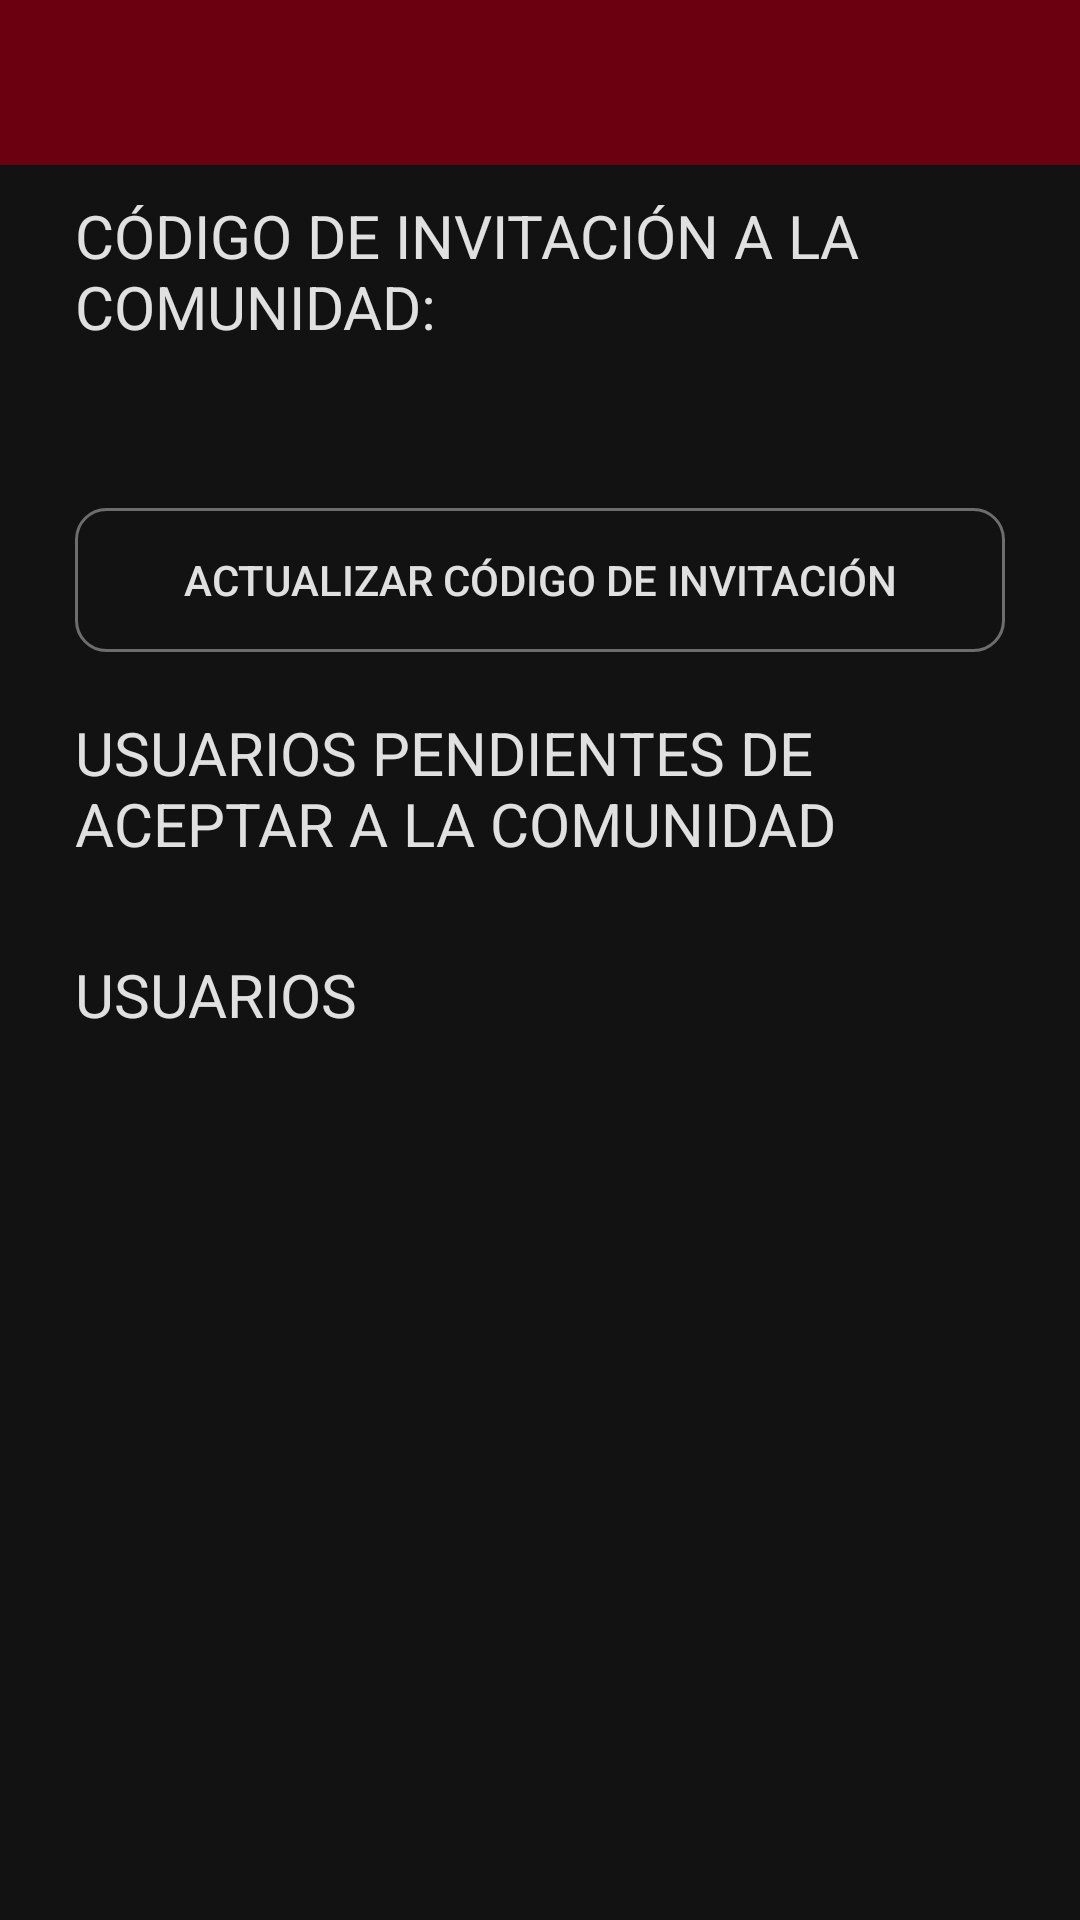

Layout XML and referenced resources for this Android screen:
<!-- AndroidManifest.xml: application theme Noche.Theme.Garajeando -->
<!-- res/layout/activity_menu_administrador.xml -->
<?xml version="1.0" encoding="utf-8"?>
<androidx.constraintlayout.widget.ConstraintLayout xmlns:android="http://schemas.android.com/apk/res/android"
    xmlns:app="http://schemas.android.com/apk/res-auto"
    xmlns:tools="http://schemas.android.com/tools"
    android:id="@+id/main"
    android:layout_width="match_parent"
    android:layout_height="match_parent"
    tools:context=".ComunidadElegida">

    <androidx.appcompat.widget.Toolbar
        android:id="@+id/menuAdministradorToolbar"
        android:layout_width="0dp"
        android:layout_height="55dp"
        android:background="?attr/colorPrimary"
        android:minHeight="?attr/actionBarSize"
        android:theme="?attr/actionBarTheme"
        app:collapseIcon="@drawable/flecha_atras_tema_claro"
        app:layout_constraintEnd_toEndOf="parent"
        app:layout_constraintStart_toStartOf="parent"
        app:layout_constraintTop_toTopOf="parent"
        app:titleTextColor="#FFFFFF" />

    <ScrollView
        android:layout_width="match_parent"
        android:layout_height="match_parent"
        android:layout_marginTop="55dp"
        app:layout_constraintTop_toBottomOf="@+id/menuAdministradorToolbar">

        <androidx.constraintlayout.widget.ConstraintLayout
            android:layout_width="match_parent"
            android:layout_height="wrap_content">

            <TextView
                android:id="@+id/codigoInvitacionTextoTextView"
                android:layout_width="0dp"
                android:layout_height="wrap_content"
                android:layout_marginHorizontal="25dp"
                android:layout_marginTop="10dp"
                android:text="CÓDIGO DE INVITACIÓN A LA COMUNIDAD:"
                android:textSize="20dp"
                app:layout_constraintEnd_toEndOf="parent"
                app:layout_constraintStart_toStartOf="parent"
                app:layout_constraintTop_toTopOf="parent" />

            <TextView
                android:id="@+id/codigoInvitacionMenuAdministradorTextView"
                android:layout_width="0dp"
                android:layout_height="wrap_content"
                android:layout_marginHorizontal="25dp"
                android:layout_marginTop="10dp"
                android:gravity="center"
                android:textSize="25dp"
                android:textStyle="bold"
                app:layout_constraintEnd_toEndOf="parent"
                app:layout_constraintStart_toStartOf="parent"
                app:layout_constraintTop_toBottomOf="@id/codigoInvitacionTextoTextView" />

            <Button
                android:id="@+id/actualizarCodInvitacionButton"
                android:layout_width="0dp"
                android:layout_height="wrap_content"
                android:layout_marginHorizontal="25dp"
                android:layout_marginTop="10dp"
                android:background="@drawable/fondo_personalizado_elemento"
                android:text="ACTUALIZAR CÓDIGO DE INVITACIÓN"
                app:layout_constraintEnd_toEndOf="parent"
                app:layout_constraintStart_toStartOf="parent"
                app:layout_constraintTop_toBottomOf="@id/codigoInvitacionMenuAdministradorTextView" />

            <TextView
                android:id="@+id/usuariosAceptarTextView"
                android:layout_width="0dp"
                android:layout_height="wrap_content"
                android:layout_marginHorizontal="25dp"
                android:layout_marginTop="20dp"
                android:text="USUARIOS PENDIENTES DE ACEPTAR A LA COMUNIDAD"
                android:textSize="20dp"
                app:layout_constraintEnd_toEndOf="parent"
                app:layout_constraintStart_toStartOf="parent"
                app:layout_constraintTop_toBottomOf="@id/actualizarCodInvitacionButton" />

            <LinearLayout
                android:id="@+id/usuariosAceptarLinearLayout"
                android:layout_width="match_parent"
                android:layout_height="match_parent"
                android:layout_marginHorizontal="25dp"
                android:layout_marginTop="10dp"
                android:orientation="horizontal"
                app:layout_constraintEnd_toEndOf="parent"
                app:layout_constraintStart_toStartOf="parent"
                app:layout_constraintTop_toBottomOf="@id/usuariosAceptarTextView">
                <androidx.recyclerview.widget.RecyclerView
                    android:id="@+id/usuariosAceptarRecyclerView"
                    android:layout_width="match_parent"
                    android:layout_height="match_parent" />
            </LinearLayout>

            <TextView
                android:id="@+id/usuariosEnComunidadTextView"
                android:layout_width="0dp"
                android:layout_height="wrap_content"
                android:layout_marginHorizontal="25dp"
                android:layout_marginTop="20dp"
                android:text="USUARIOS"
                android:textSize="20dp"
                app:layout_constraintEnd_toEndOf="parent"
                app:layout_constraintStart_toStartOf="parent"
                app:layout_constraintTop_toBottomOf="@id/usuariosAceptarLinearLayout" />

            <LinearLayout
                android:id="@+id/usuariosComunidadLinearLayout"
                android:layout_width="match_parent"
                android:layout_height="match_parent"
                android:layout_marginHorizontal="25dp"
                android:layout_marginTop="10dp"
                android:orientation="horizontal"
                app:layout_constraintEnd_toEndOf="parent"
                app:layout_constraintStart_toStartOf="parent"
                app:layout_constraintTop_toBottomOf="@id/usuariosEnComunidadTextView">
                <androidx.recyclerview.widget.RecyclerView
                    android:id="@+id/usuariosComunidadRecyclerView"
                    android:layout_width="match_parent"
                    android:layout_height="match_parent" />
            </LinearLayout>

        </androidx.constraintlayout.widget.ConstraintLayout>
    </ScrollView>
</androidx.constraintlayout.widget.ConstraintLayout>
<!-- resources referenced by this layout -->
<resources>
  <!-- drawable fondo_personalizado_elemento (drawable) -->
  <?xml version="1.0" encoding="utf-8"?>
  <selector xmlns:android="http://schemas.android.com/apk/res/android">
  
      <item android:state_enabled="true" android:state_focused="true">
          <shape android:shape="rectangle">
  
              <corners android:radius="10dp"/>
              <stroke android:color="@color/rojo" android:width="1dp"/>
          </shape>
      </item>
  
      <item android:state_enabled="true">
          <shape android:shape="rectangle">
  
              <corners android:radius="10dp"/>
              <stroke android:color="@color/gris_oscuro" android:width="1dp"/>
        </shape>
      </item>
  
  </selector>
  <style name="Noche.Theme.Garajeando" parent="Theme.Material3.DayNight.NoActionBar">
          
          <item name="android:windowLightNavigationBar">false</item>
          <item name="colorPrimary">@color/rojo_oscuro</item>
          <item name="colorPrimaryDark">@color/rojo</item>
          <item name="colorAccent">@color/gris_oscuro</item>
          <item name="homeAsUpIndicator">@drawable/flecha_atras_tema_oscuro</item>
          <item name="android:colorBackground">#121212</item>
          <item name="android:textColor">@color/gris_muy_claro</item>
          <item name="android:textColorPrimary">@color/gris_muy_claro</item>
          <item name="android:textColorHint">@color/gris_oscuro</item>
          <item name="colorButtonNormal">@color/rojo_oscuro</item>
          <item name="cardBackgroundColor">#121212</item>
          <item name="dialogBackgroundColor">#121212</item>
          <item name="dialogTextColor">@color/gris_muy_claro</item>
          <item name="dialogButtonTextColor">@color/rojo_oscuro</item>
          <item name="toolbarMenuBackgroundColor">#121212</item>
          <item name="popupMenuStyle">@style/PopupMenu.Noche</item>
      </style>
  <color name="rojo">#9B0017</color>
  <color name="gris_oscuro">#6D6D6D</color>
  <color name="rojo_oscuro">#6A0010</color>
  <color name="gris_muy_claro">#e0e0e0</color>
  <style name="PopupMenu.Noche" parent="Widget.AppCompat.PopupMenu.Overflow">
          <item name="android:popupBackground">#121212</item>
          <item name="android:textColor">@color/gris_muy_claro</item>
      </style>
</resources>
